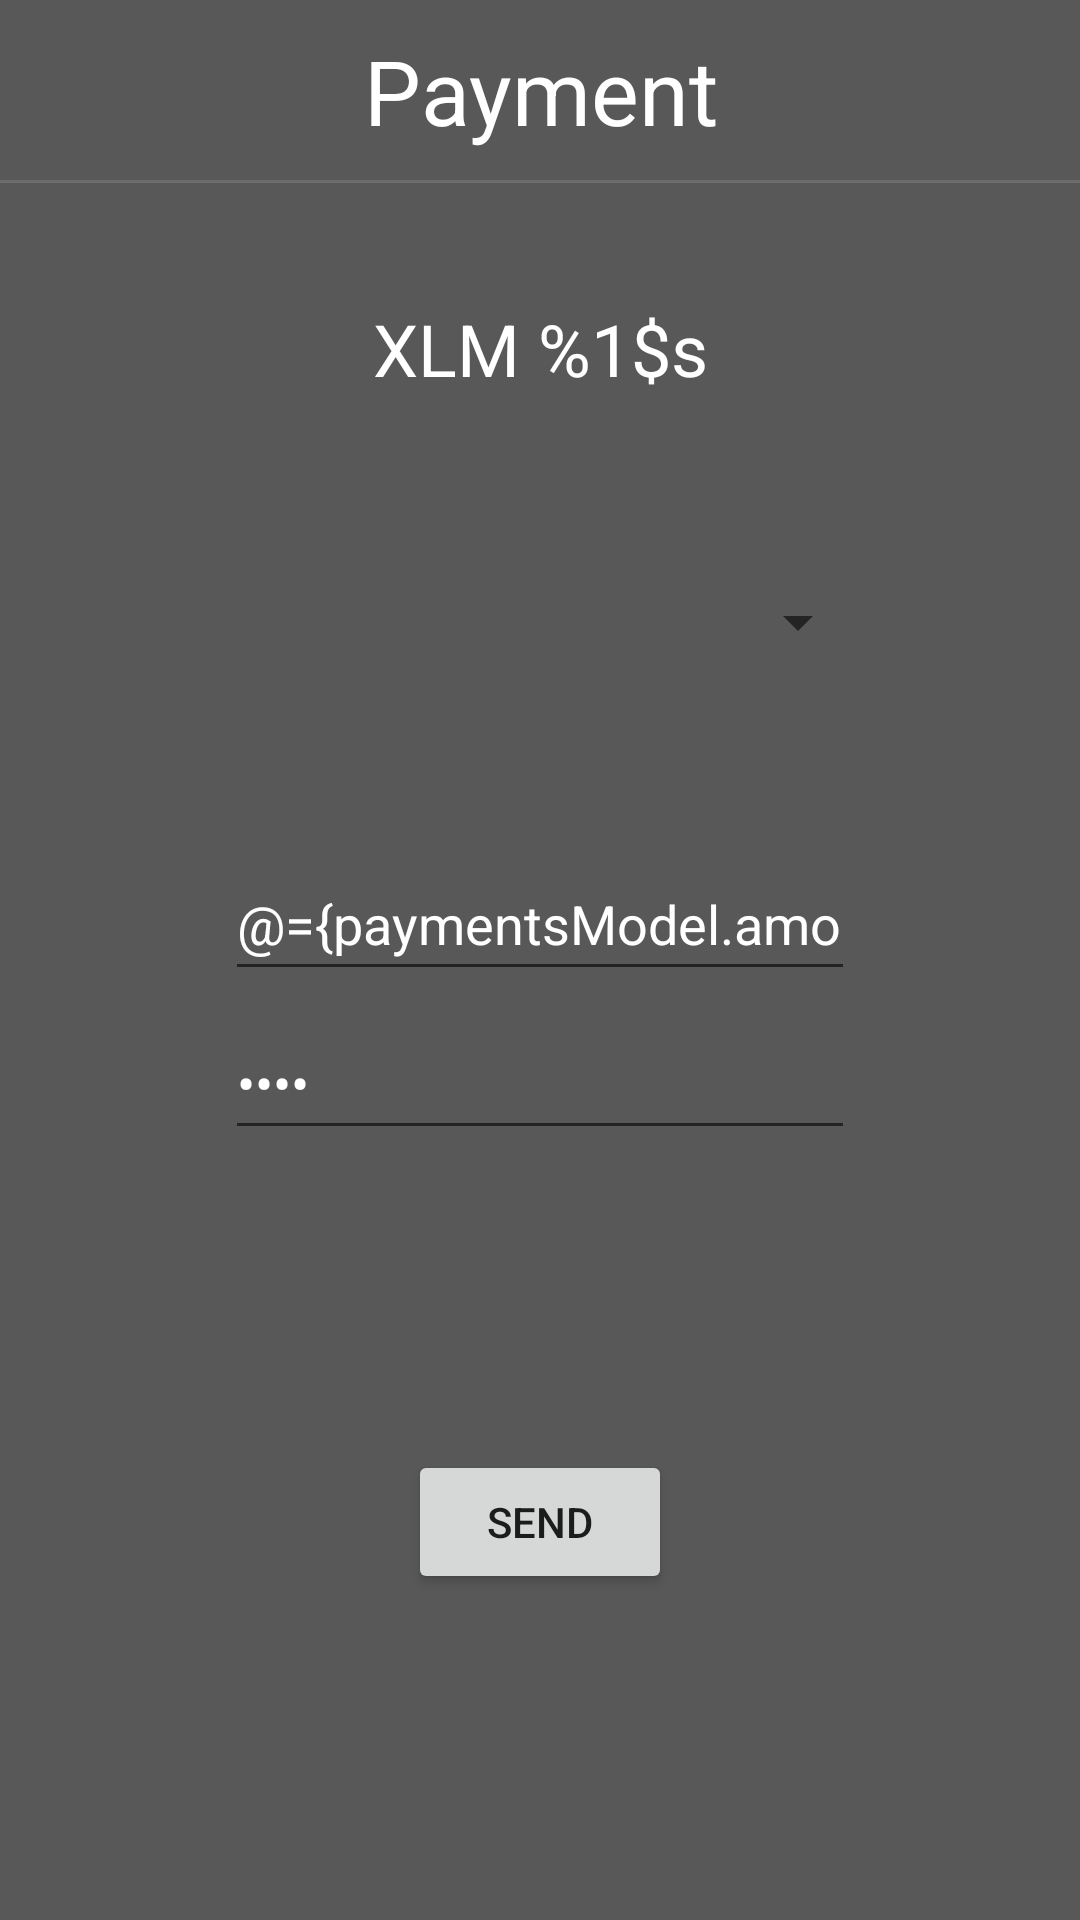

Here is an Android app screen rendered from its layout file. Give the layout XML and the strings, colors and styles it references.
<!-- AndroidManifest.xml: application theme Theme.SemesterProjectCryptoWallet -->
<!-- res/layout/fragment_payment.xml -->
<?xml version="1.0" encoding="utf-8"?>
<layout xmlns:android="http://schemas.android.com/apk/res/android"
    xmlns:tools="http://schemas.android.com/tools"
    xmlns:app="http://schemas.android.com/apk/res-auto">
    <data>
        <variable
            name="paymentsModel"
            type="com.example.semester_project_crypto_wallet.ui.payments.PaymentsViewModel" />
    </data>

    <androidx.constraintlayout.widget.ConstraintLayout
        android:layout_width="match_parent"
        android:layout_height="match_parent"
        android:orientation="vertical">

        <TextView
            android:id="@+id/paymentTextView"
            android:layout_width="match_parent"
            android:layout_height="60dp"
            android:paddingTop="10dp"
            android:text="@string/paymentButton"
            android:textAlignment="center"
            android:textColor="@color/white"
            android:textSize="30sp"
            app:layout_constraintTop_toTopOf="parent"
            tools:layout_editor_absoluteX="46dp" />

        <View
            android:id="@+id/divider"
            android:layout_width="409dp"
            android:layout_height="1dp"
            android:background="?android:attr/listDivider"
            android:backgroundTint="@color/white"
            app:layout_constraintEnd_toEndOf="parent"
            app:layout_constraintStart_toStartOf="parent"
            app:layout_constraintTop_toBottomOf="@+id/paymentTextView" />

        <TextView
            android:id="@+id/balanceTextView"
            android:layout_width="match_parent"
            android:layout_height="wrap_content"
            android:layout_marginTop="100dp"
            android:text="@string/xlm"
            android:textColor="@color/white"
            android:textAlignment="center"
            android:textSize="24sp"
            app:layout_constraintEnd_toEndOf="parent"
            app:layout_constraintTop_toTopOf="parent" />

        <Spinner
            android:id="@+id/contactsDropdown"
            android:layout_width="220dp"
            android:layout_height="wrap_content"
            android:minHeight="48dp"
            android:textColor="@color/white"
            android:labelFor="@id/contactsDropdown"
            android:contentDescription="@string/contacts"
            app:layout_constraintBottom_toTopOf="@+id/amountEditText"
            app:layout_constraintEnd_toEndOf="parent"
            app:layout_constraintStart_toStartOf="parent"
            app:layout_constraintTop_toBottomOf="@+id/balanceTextView" />
        <EditText
            android:id="@+id/amountEditText"
            android:text="@={paymentsModel.amount}"
            android:layout_width="wrap_content"
            android:layout_height="wrap_content"
            android:layout_marginTop="150dp"
            android:ems="10"
            android:hint="@string/amountEditText"
            android:importantForAutofill="no"
            android:inputType="numberDecimal"
            android:minHeight="48dp"
            android:textColorHint="@color/white"
            android:textColor="@color/white"
            app:layout_constraintEnd_toEndOf="parent"
            app:layout_constraintStart_toStartOf="parent"
            app:layout_constraintTop_toBottomOf="@+id/balanceTextView" />

        <EditText
            android:id="@+id/passwordEditText"
            android:text="@={paymentsModel.pin}"
            android:layout_width="wrap_content"
            android:layout_height="wrap_content"
            android:layout_marginTop="5dp"
            android:ems="10"
            android:hint="@string/numericPassword"
            android:importantForAutofill="no"
            android:inputType="numberPassword"
            android:maxLength="4"
            android:minHeight="48dp"
            android:textColorHint="@color/white"
            android:textColor="@color/white"
            app:layout_constraintEnd_toEndOf="@+id/amountEditText"
            app:layout_constraintStart_toStartOf="@+id/amountEditText"
            app:layout_constraintTop_toBottomOf="@+id/amountEditText" />

        <Button
            android:id="@+id/sendButton"
            android:layout_width="wrap_content"
            android:layout_height="wrap_content"
            android:text="@string/sendButton"
            android:layout_marginTop="100dp"
            app:layout_constraintEnd_toEndOf="parent"
            app:layout_constraintStart_toStartOf="parent"
            app:layout_constraintTop_toBottomOf="@+id/passwordEditText" />

    </androidx.constraintlayout.widget.ConstraintLayout>
</layout>
<!-- resources referenced by this layout -->
<resources>
  <color name="white">#FFFFFFFF</color>
  <string name="amountEditText">Amount</string>
  <string name="contacts">Contacts</string>
  <string name="numericPassword">PIN</string>
  <string name="paymentButton">Payment</string>
  <string name="sendButton">Send</string>
  <string name="xlm">XLM %1$s</string>
  <style name="Theme.SemesterProjectCryptoWallet" parent="Theme.MaterialComponents.DayNight.DarkActionBar">
          
          <item name="colorPrimary">@color/lightGreen</item>
          <item name="colorPrimaryVariant">@color/lightGray</item>
          <item name="colorOnPrimary">@color/white</item>
          
          <item name="colorSecondary">@color/teal_200</item>
          <item name="colorSecondaryVariant">@color/teal_700</item>
          <item name="colorOnSecondary">@color/black</item>
          
          <item name="android:statusBarColor" tools:targetApi="l">?attr/colorOnSecondary</item>
  
          <item name="android:colorBackground" tools:targetApi="l">?attr/colorPrimaryVariant</item>
  
          
      </style>
  <color name="lightGreen">#32A23F</color>
  <color name="lightGray">#585858</color>
  <color name="teal_200">#FF03DAC5</color>
  <color name="teal_700">#FF018786</color>
  <color name="black">#FF000000</color>
</resources>
